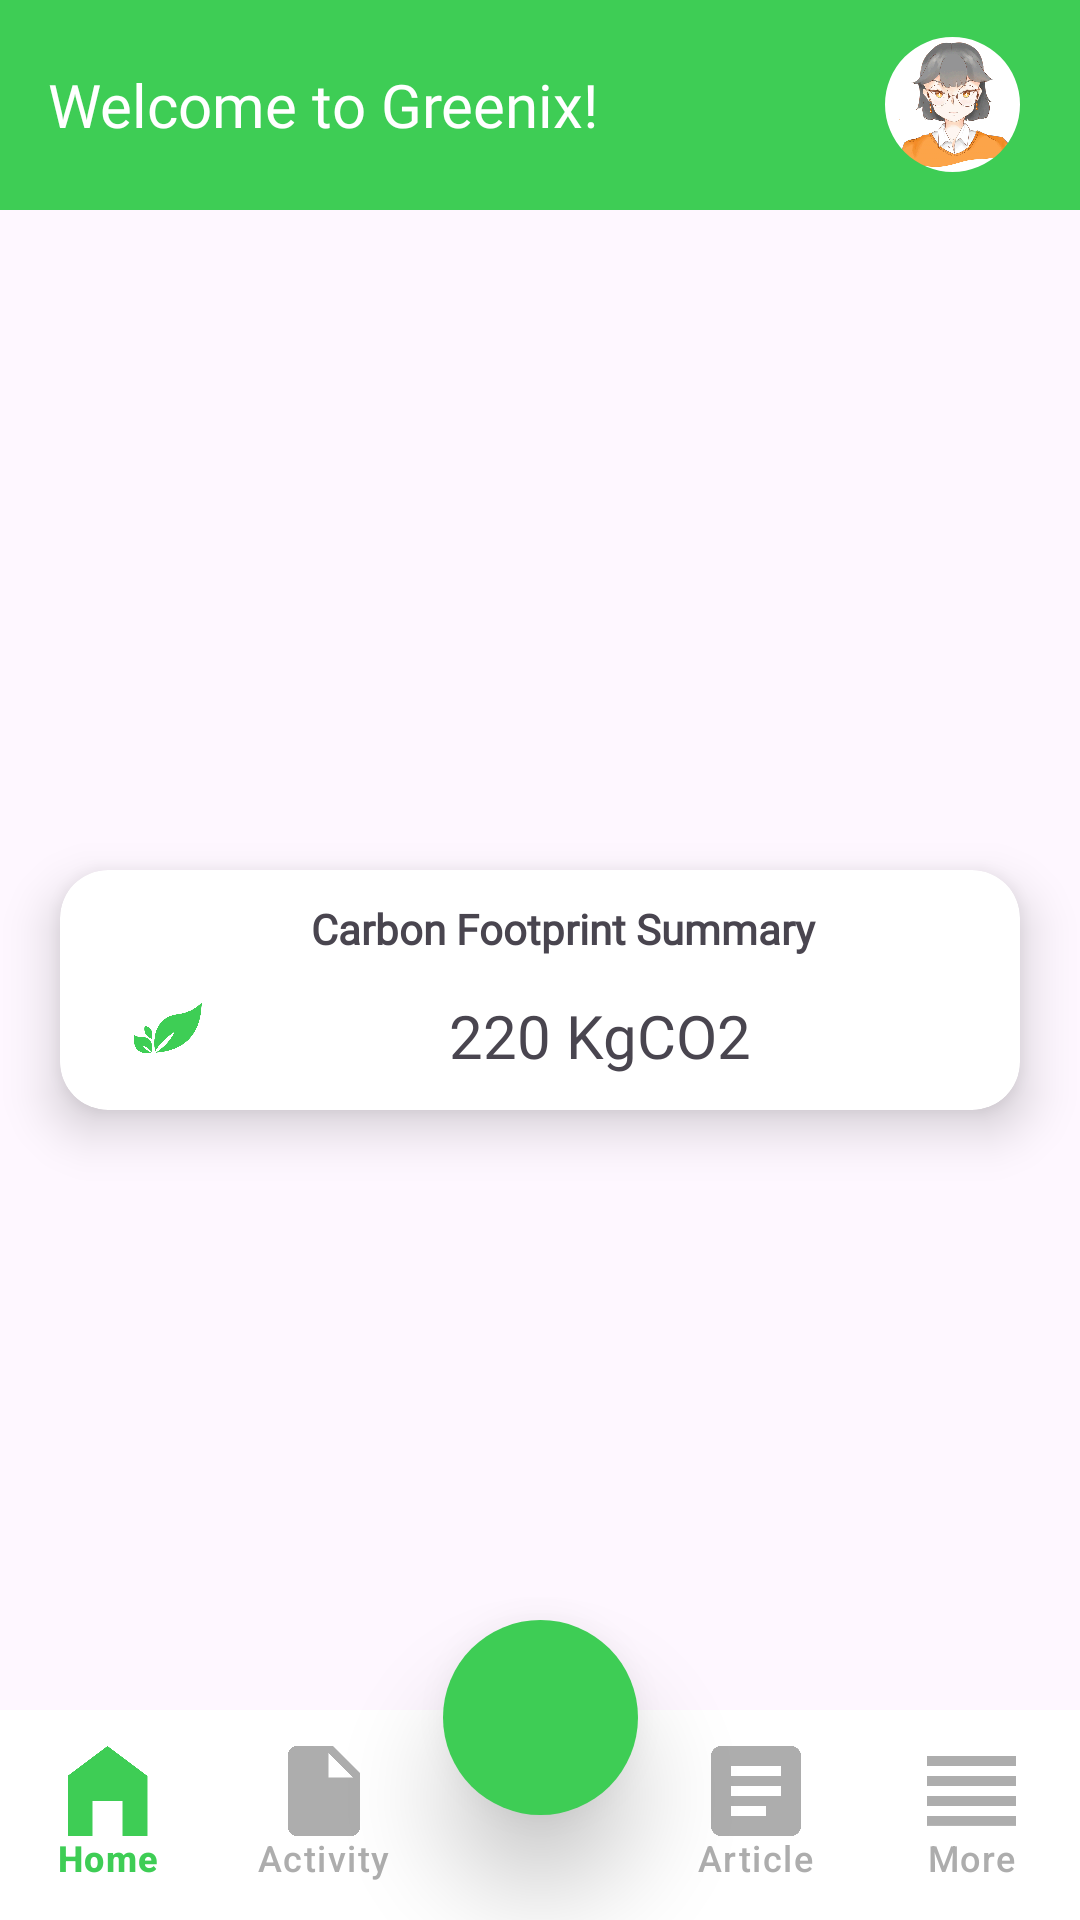

Reconstruct the res/layout file that produces this screen, plus the resources it refers to.
<!-- AndroidManifest.xml: application theme Theme.Bangkit2023CapstoneGreenix -->
<!-- res/layout/activity_main.xml -->
<?xml version="1.0" encoding="utf-8"?>
<androidx.constraintlayout.widget.ConstraintLayout xmlns:android="http://schemas.android.com/apk/res/android"
    xmlns:app="http://schemas.android.com/apk/res-auto"
    xmlns:tools="http://schemas.android.com/tools"
    android:id="@+id/container"
    android:layout_width="match_parent"
    android:layout_height="match_parent"
    tools:context=".ui.activity.MainActivity">

    <com.google.android.material.appbar.MaterialToolbar
        android:id="@+id/toolbar"
        android:layout_width="match_parent"
        android:layout_height="70dp"
        android:orientation="horizontal"
        android:background="@color/green"
        android:elevation="4dp"
        app:layout_constraintEnd_toEndOf="parent"
        app:layout_constraintStart_toStartOf="parent"
        app:layout_constraintTop_toTopOf="parent">

        <TextView
            android:id="@+id/tv_name"
            android:layout_width="wrap_content"
            android:layout_height="wrap_content"
            android:fontFamily="@font/poppins_bold"
            android:textSize="20sp"
            android:text="@string/hello_username"
            android:textColor="@color/white" />

        <com.google.android.material.imageview.ShapeableImageView
            android:id="@+id/img_avatar"
            app:shapeAppearance="@style/roundedImageViewRounded"
            android:layout_width="45dp"
            android:layout_height="45dp"
            android:layout_gravity="end"
            android:layout_marginEnd="20dp"
            android:src="@drawable/ic_dummy_avatar" />

    </com.google.android.material.appbar.MaterialToolbar>

    <androidx.cardview.widget.CardView
        android:id="@+id/cv_carbon_summary"
        android:layout_width="match_parent"
        android:layout_height="wrap_content"
        android:layout_marginEnd="20dp"
        android:layout_marginStart="20dp"
        android:layout_marginTop="20dp"
        app:cardBackgroundColor="@color/white"
        app:cardCornerRadius="16dp"
        app:cardElevation="10dp"
        app:layout_constraintEnd_toEndOf="parent"
        app:layout_constraintStart_toStartOf="parent"
        app:layout_constraintTop_toTopOf="parent"
        app:layout_constraintBottom_toBottomOf="parent"
        android:orientation="vertical">

        <LinearLayout
            android:layout_width="match_parent"
            android:layout_height="wrap_content"
            android:orientation="horizontal">

            <TextView
                android:id="@+id/tv_carbon_summary_title"
                android:layout_width="match_parent"
                android:layout_height="wrap_content"
                android:layout_marginStart="15dp"
                android:layout_marginTop="10dp"
                android:gravity="center"
                android:text="@string/title_carbon_footprint_summary"
                android:fontFamily="@font/poppins_medium"
                android:textStyle="bold" />
        </LinearLayout>

        <androidx.constraintlayout.widget.ConstraintLayout
            android:id="@+id/frame_carbon_summary"
            android:layout_width="match_parent"
            android:layout_height="wrap_content"
            android:layout_marginTop="30dp"
            android:layout_marginStart="10dp"
            android:layout_marginEnd="10dp"
            android:clickable="true">

            <ImageView
                android:id="@+id/imageView"
                android:layout_width="50dp"
                android:layout_height="50dp"
                android:src="@drawable/logo"
                app:layout_constraintBottom_toBottomOf="parent"
                app:layout_constraintStart_toStartOf="parent"
                app:layout_constraintTop_toTopOf="parent"
                android:contentDescription="@string/image_home_content_description"/>

            <TextView
                android:id="@+id/tv_carbon_summary"
                android:layout_width="wrap_content"
                android:layout_height="wrap_content"
                android:layout_marginEnd="10dp"
                android:text="@string/carbon_summary"
                android:fontFamily="@font/poppins_bold"
                android:textSize="20sp"
                app:layout_constraintBottom_toBottomOf="parent"
                app:layout_constraintEnd_toEndOf="parent"
                app:layout_constraintStart_toEndOf="@+id/imageView"
                app:layout_constraintTop_toTopOf="parent" />

        </androidx.constraintlayout.widget.ConstraintLayout>

    </androidx.cardview.widget.CardView>

    <com.google.android.material.bottomnavigation.BottomNavigationView
        android:id="@+id/bottom_nav"
        android:layout_width="match_parent"
        android:layout_height="70dp"
        android:background="@color/white"
        android:elevation="10dp"
        app:menu="@menu/menu_bottom"
        app:itemActiveIndicatorStyle="@style/App.Custom.Indicator"
        app:labelVisibilityMode="labeled"
        app:itemIconSize="30dp"
        app:itemIconTint="@drawable/selector"
        app:itemTextColor="@drawable/selector"
        app:itemBackground="@color/white"
        app:layout_constraintBottom_toBottomOf="parent" />

    <com.google.android.material.floatingactionbutton.FloatingActionButton
        android:id="@+id/fab"
        android:layout_width="wrap_content"
        android:layout_height="wrap_content"
        android:layout_marginBottom="35dp"
        app:elevation="20dp"
        app:backgroundTint="@color/green"
        app:maxImageSize="40dp"
        app:fabCustomSize="65dp"
        app:tint="@color/white"
        app:srcCompat="@drawable/ic_add_plus"
        app:shapeAppearance="@style/Widget.Material3.CircularProgressIndicator"
        app:layout_constraintStart_toStartOf="@+id/bottom_nav"
        app:layout_constraintEnd_toEndOf="@id/bottom_nav"
        app:layout_constraintBottom_toBottomOf="@+id/bottom_nav"
        android:contentDescription="@string/floating_action_button" />

</androidx.constraintlayout.widget.ConstraintLayout>
<!-- resources referenced by this layout -->
<resources>
  <color name="green">#3ECD55</color>
  <color name="white">#FFFFFFFF</color>
  <!-- drawable ic_dummy_avatar: png bitmap (drawable, 202450 bytes) -->
  <!-- drawable logo: png bitmap (drawable, 49259 bytes) -->
  <!-- drawable selector (drawable) -->
  <?xml version="1.0" encoding="utf-8"?>
  <selector xmlns:android="http://schemas.android.com/apk/res/android">
      <item
          android:state_selected="true"
          android:drawable="@color/light_green"
          android:color="@color/green"/>
  
      <item
          android:state_selected="false"
          android:color="@color/gray"/>
  </selector>
  <string name="carbon_summary">220 KgCO2</string>
  <string name="floating_action_button">Floating Action Button</string>
  <string name="hello_username">Welcome to Greenix!</string>
  <string name="image_home_content_description">Image Home</string>
  <string name="title_carbon_footprint_summary">Carbon Footprint Summary</string>
  <style name="App.Custom.Indicator" parent="Widget.Material3.BottomNavigationView.ActiveIndicator">
          <item name="android:color">@color/light_gray</item>
      </style>
  <style name="roundedImageViewRounded">
          <item name="cornerFamily">rounded</item>
          <item name="cornerSize">50%</item>
      </style>
  <style name="Theme.Bangkit2023CapstoneGreenix" parent="Theme.Material3.DayNight.NoActionBar">
          
          <item name="colorPrimary">@color/green</item>
          <item name="colorPrimaryVariant">@color/light_gray</item>
          <item name="colorOnPrimary">@color/white</item>
          
          <item name="colorSecondary">@color/green</item>
          <item name="colorSecondaryVariant">@color/light_green</item>
          <item name="colorOnSecondary">@color/light_green</item>
          
          <item name="android:statusBarColor">@android:color/transparent</item>
          <item name="android:windowLightStatusBar">true</item>
          
      </style>
  <color name="light_green">#79C151</color>
  <color name="gray">#ADADAD</color>
  <color name="light_gray">#ECECED</color>
</resources>
